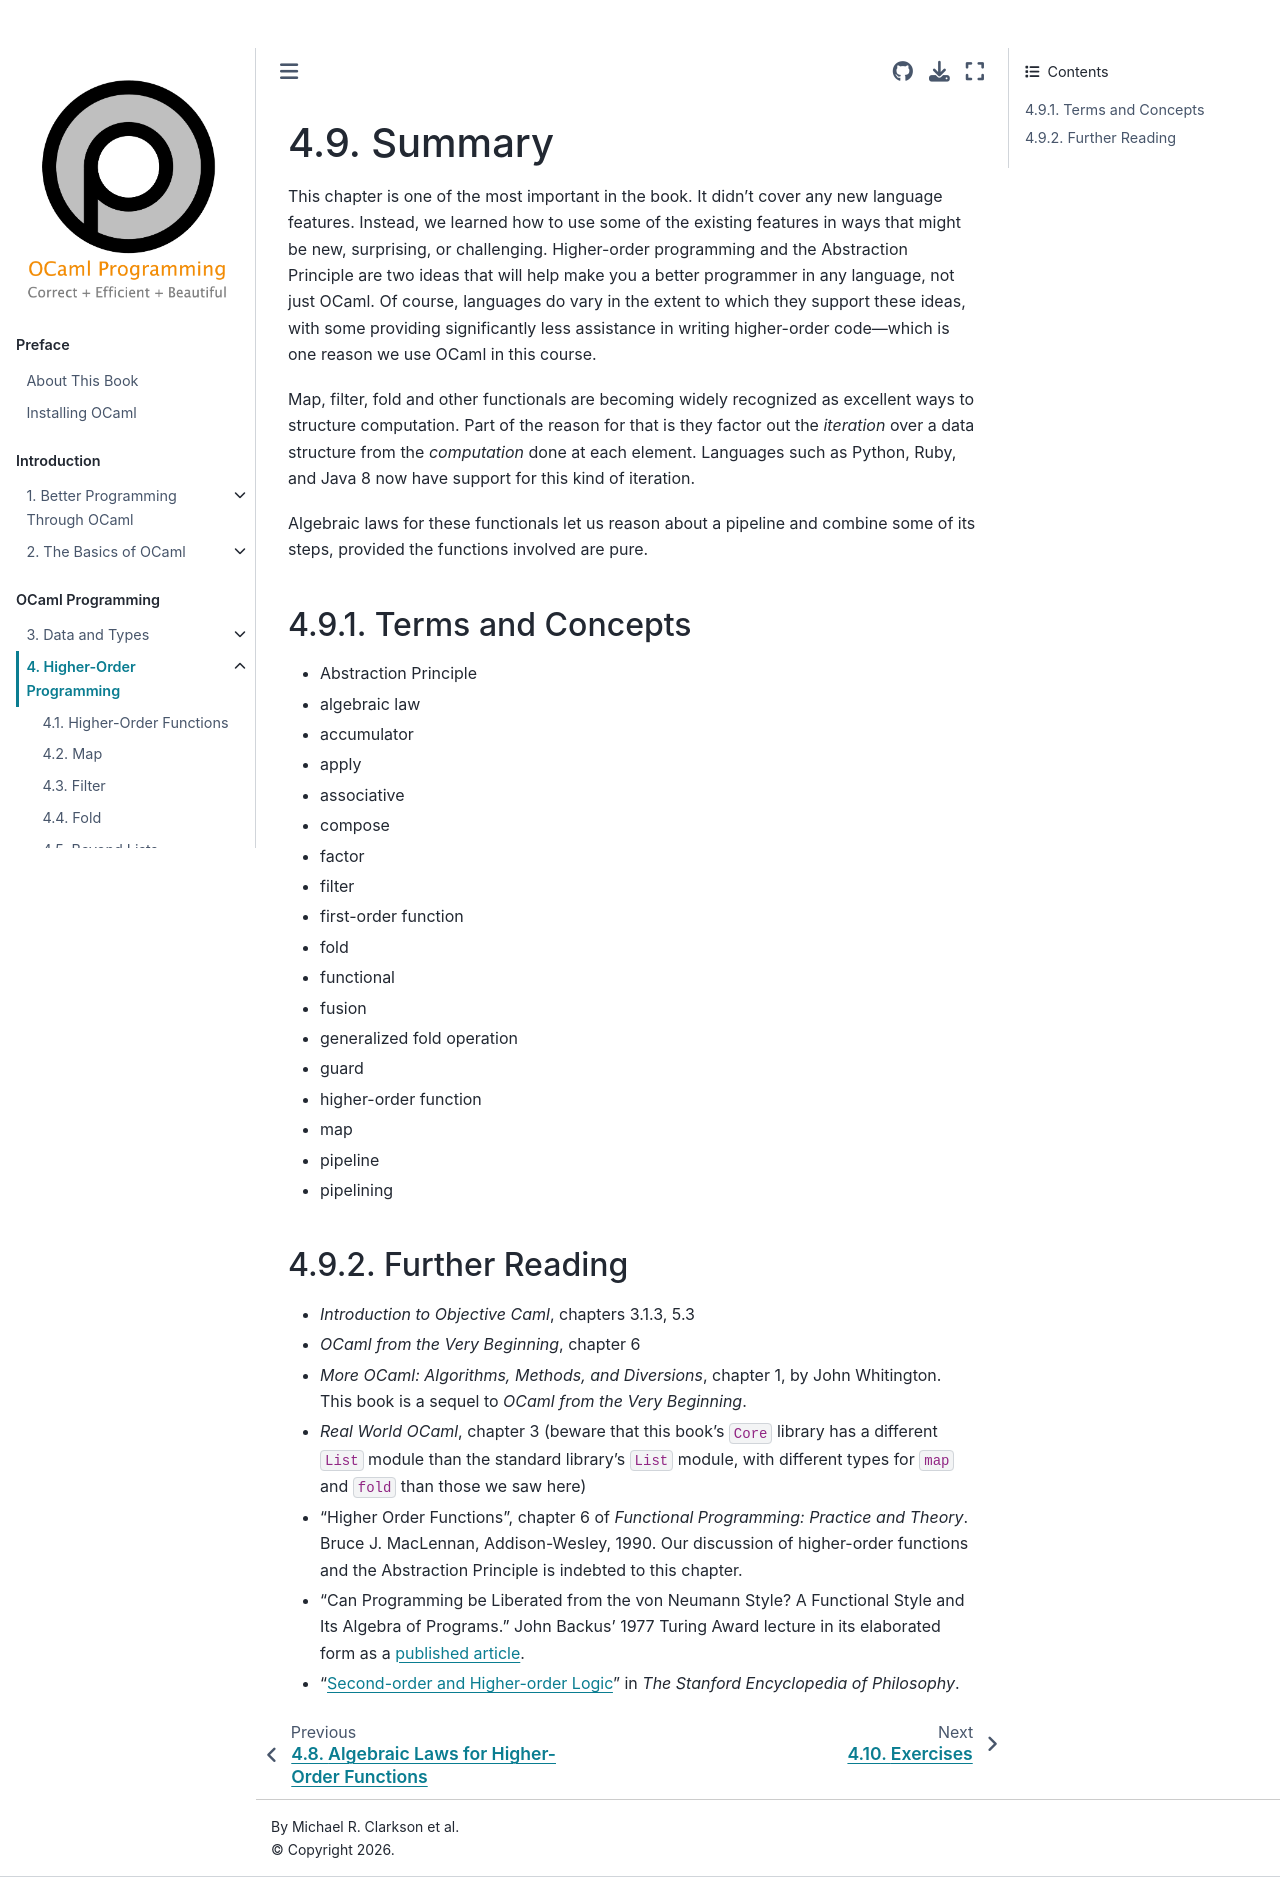

repository: cs3110/textbook · page: chapters/hop/summary.html · generator: jekyll

# Summary

This chapter is one of the most important in the book. It didn't cover any new
language features. Instead, we learned how to use some of the existing features
in ways that might be new, surprising, or challenging. Higher-order programming
and the Abstraction Principle are two ideas that will help make you a better
programmer in any language, not just OCaml. Of course, languages do vary in the
extent to which they support these ideas, with some providing significantly less
assistance in writing higher-order code&mdash;which is one reason we use OCaml
in this course.

Map, filter, fold and other functionals are becoming widely recognized as
excellent ways to structure computation. Part of the reason for that is they
factor out the *iteration* over a data structure from the *computation* done at
each element. Languages such as Python, Ruby, and Java 8 now have support for
this kind of iteration.

Algebraic laws for these functionals let us reason about a pipeline and combine
some of its steps, provided the functions involved are pure.

## Terms and Concepts

* Abstraction Principle
* algebraic law
* accumulator
* apply
* associative
* compose
* factor
* filter
* first-order function
* fold
* functional
* fusion
* generalized fold operation
* guard
* higher-order function
* map
* pipeline
* pipelining

## Further Reading

* *Introduction to Objective Caml*, chapters 3.1.3, 5.3
* *OCaml from the Very Beginning*, chapter 6
* *More OCaml: Algorithms, Methods, and Diversions*, chapter 1, by John
  Whitington. This book is a sequel to *OCaml from the Very Beginning*.
* *Real World OCaml*, chapter 3 (beware that this book's `Core` library has a
  different `List` module than the standard library's `List` module, with
  different types for `map` and `fold` than those we saw here)
* "Higher Order Functions", chapter 6 of *Functional Programming: Practice and
  Theory*. Bruce J. MacLennan, Addison-Wesley, 1990. Our discussion of
  higher-order functions and the Abstraction Principle is indebted to this
  chapter.
* "Can Programming be Liberated from the von Neumann Style? A Functional Style
  and Its Algebra of Programs." John Backus' 1977 Turing Award lecture in its
  elaborated form as a [published article][backus-turing].
* "[Second-order and Higher-order Logic][solhol]" in *The Stanford Encyclopedia
  of Philosophy*.

[solhol]:  http://plato.stanford.edu/entries/logic-higher-order/
[backus-turing]: https://dl.acm.org/doi/pdf/10.1145/359576.359579
